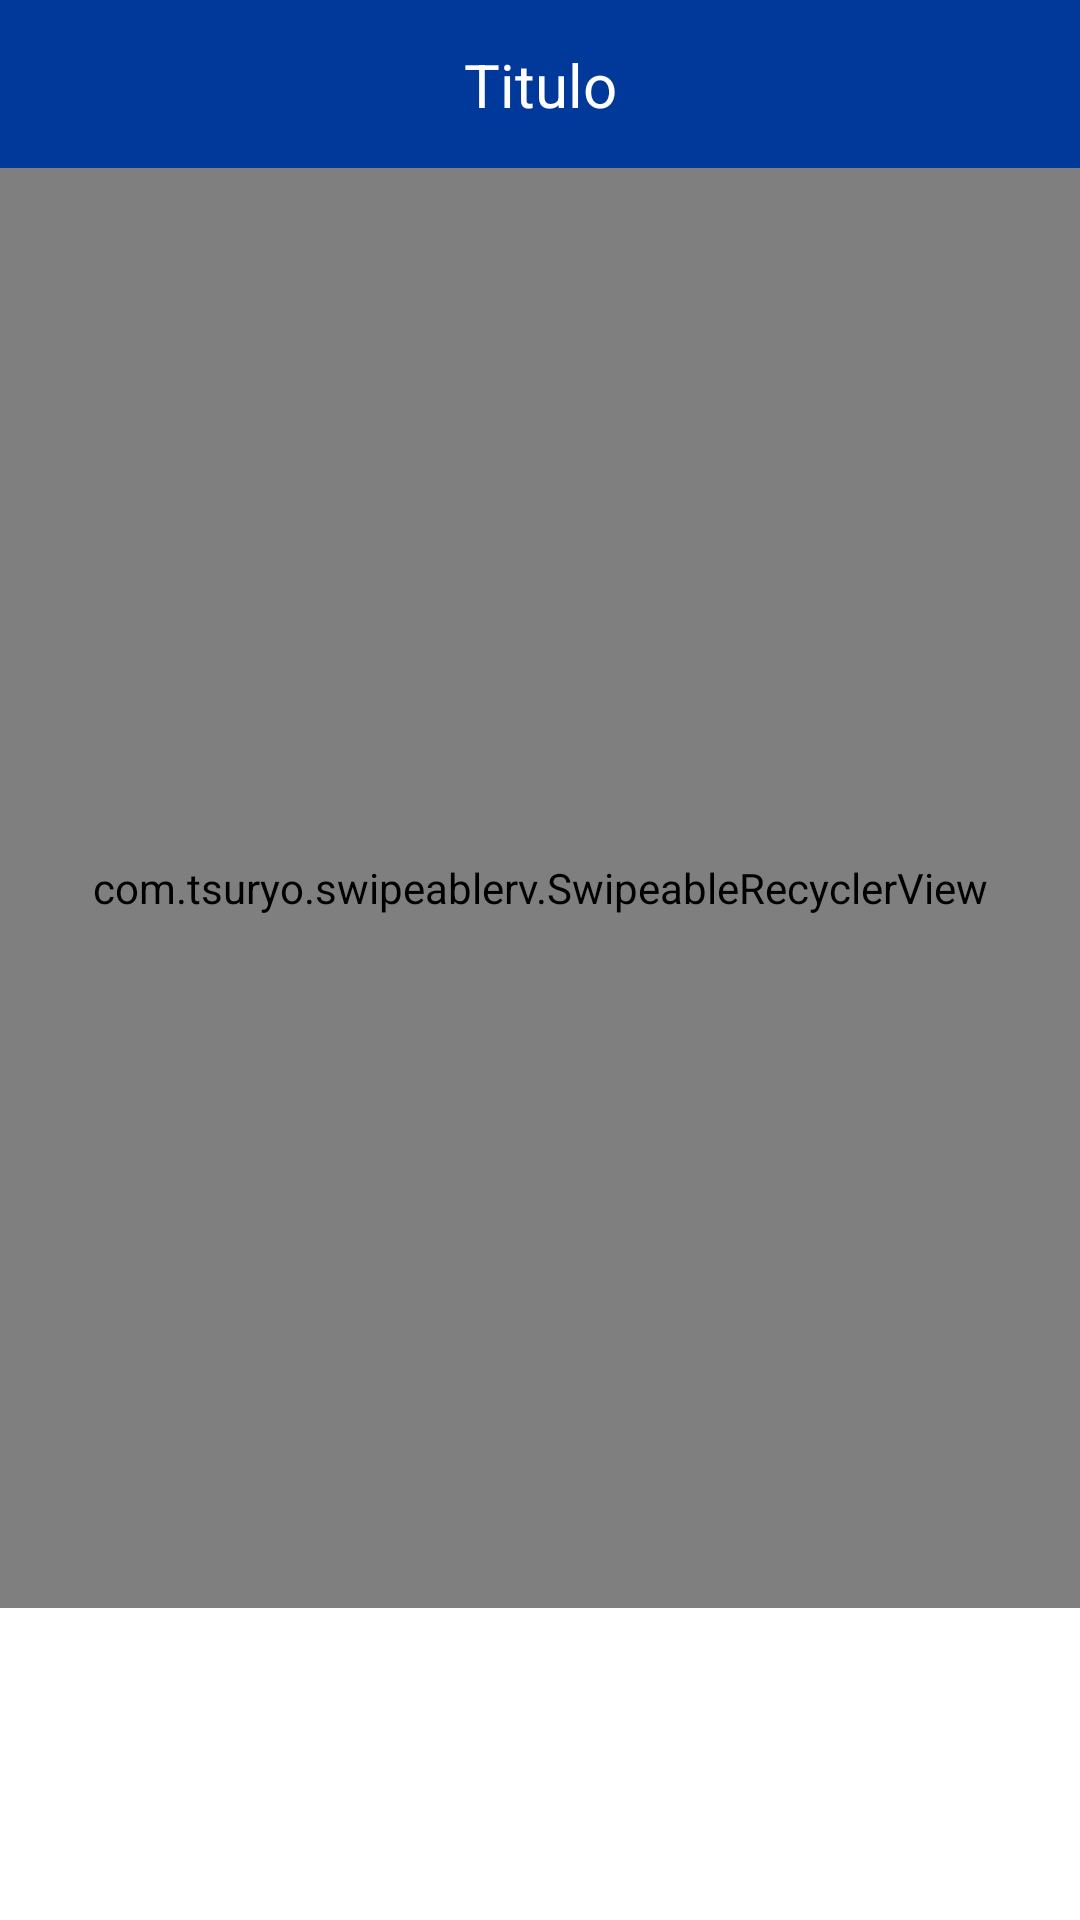

This screen was rendered from an Android layout file. Write that file and the resources it references.
<!-- AndroidManifest.xml: application theme Theme.ProjetoCar -->
<!-- res/layout/activity_endereco_form.xml -->
<?xml version="1.0" encoding="utf-8"?>
<androidx.constraintlayout.widget.ConstraintLayout xmlns:android="http://schemas.android.com/apk/res/android"
    xmlns:app="http://schemas.android.com/apk/res-auto"
    xmlns:tools="http://schemas.android.com/tools"
    android:layout_width="match_parent"
    android:layout_height="match_parent"
    tools:context=".activitys.EnderecoFormActivity">

    <include
        android:id="@+id/include4"
        layout="@layout/toolbar"
        app:layout_constraintEnd_toEndOf="parent"
        app:layout_constraintStart_toStartOf="parent"
        app:layout_constraintTop_toTopOf="parent"/>

    <com.tsuryo.swipeablerv.SwipeableRecyclerView
        android:id="@+id/rv_enderecos"
        android:layout_width="match_parent"
        android:layout_height="0dp"
        app:layout_constraintBottom_toTopOf="@+id/linearLayout"
        app:layout_constraintEnd_toEndOf="parent"
        app:layout_constraintStart_toStartOf="parent"
        app:layout_constraintTop_toBottomOf="@+id/include4"
        app:layout_constraintVertical_bias="0.0"
        app:leftBgColor="@color/vermelho"
        app:leftImage="@drawable/ic_delete" />

    <LinearLayout
        android:id="@+id/linearLayout"
        android:layout_width="match_parent"
        android:layout_height="wrap_content"
        android:orientation="vertical"
        android:padding="20dp"
        app:layout_constraintBottom_toBottomOf="parent"
        app:layout_constraintEnd_toEndOf="parent"
        app:layout_constraintStart_toStartOf="parent">

        <android.widget.Button
            android:id="@+id/ib_adicionar"
            android:layout_width="match_parent"
            android:layout_height="wrap_content"
            android:layout_marginTop="16dp"
            android:background="@drawable/bg_btn"
            android:text="ADICONAR"
            android:textAllCaps="false"
            android:textColor="@color/white" />

    </LinearLayout>



</androidx.constraintlayout.widget.ConstraintLayout>
<!-- res/layout/toolbar.xml (included above) -->
<?xml version="1.0" encoding="utf-8"?>
<androidx.constraintlayout.widget.ConstraintLayout xmlns:android="http://schemas.android.com/apk/res/android"
    xmlns:app="http://schemas.android.com/apk/res-auto"
    xmlns:tools="http://schemas.android.com/tools"
    android:layout_width="match_parent"
    android:layout_height="?actionBarSize"
    android:background="@color/blue_dark">

    <ImageButton
        android:id="@+id/ib_voltar"
        android:layout_width="wrap_content"
        android:layout_height="match_parent"
        android:background="@android:color/transparent"
        android:paddingStart="16dp"
        android:paddingEnd="16dp"
        android:src="@drawable/ic_votlar"
        app:layout_constraintBottom_toBottomOf="parent"
        app:layout_constraintStart_toStartOf="parent"
        app:layout_constraintTop_toTopOf="parent" />

    <TextView
        android:id="@+id/text_toolbar"
        android:layout_width="wrap_content"
        android:layout_height="wrap_content"
        android:textColor="@color/white"
        android:textSize="20sp"
        app:layout_constraintBottom_toBottomOf="parent"
        app:layout_constraintEnd_toEndOf="parent"
        app:layout_constraintStart_toStartOf="parent"
        app:layout_constraintTop_toTopOf="parent"
        tools:text="Titulo" />


</androidx.constraintlayout.widget.ConstraintLayout>
<!-- resources referenced by this layout -->
<resources>
  <color name="blue_dark">#00399a</color>
  <color name="vermelho">#FF0000</color>
  <color name="white">#FFFFFFFF</color>
  <style name="Theme.ProjetoCar" parent="Theme.MaterialComponents.DayNight.NoActionBar">
          
          <item name="colorPrimary">@color/purple_500</item>
          <item name="colorPrimaryVariant">@color/blue_dark</item>
          <item name="colorOnPrimary">@color/white</item>
          
          <item name="colorSecondary">@color/black</item>
          <item name="colorSecondaryVariant">@color/teal_700</item>
          <item name="colorOnSecondary">@color/black</item>
          
          <item name="android:statusBarColor">?attr/colorPrimaryVariant</item>
          
      </style>
  
      //Style da progressbar
  <color name="purple_500">#FF6200EE</color>
  <color name="black">#FF000000</color>
  <color name="teal_700">#FF018786</color>
</resources>
